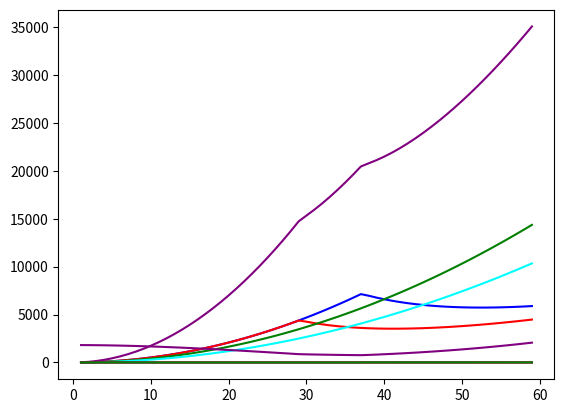

This chart was generated by the following Python code:
# -*- coding: utf-8 -*-
"""
Created on Mon Nov 30 12:38:37 2015

@author: Hielke
"""
from math import *
import numpy as np
import matplotlib.pyplot as plt


def main():
    a1 = design1()    
    a12 = design1_2()
    a2 = design2()
    #a2.rho = 1.225    
    #print (mindrag(a1), mindrag(a12), mindrag(a2,1))
    #print (a1.cg(), a12.cg(), a2.cg())
    print (mindrag(a2,1))
    #print (a2.cg())
    #print (a2.cg())
    #a2.setV(40)
    #print (a1.cg())
    #print (a2.cruise()[3])
    #print (a2.wings[1].Cl)    
    #mindrag(a2,1)
    #print (a1.cruise()[4])
    
    #print (a2.staticstability(1))
    #print ("tail ",taillocation(a2))
    #print (round(a1.weight()), round(a12.weight()), round(a2.weight()))    
    #print (round(a2.weight()))
    #print (round(a2.wings[0].weight))
    #print (round(a2.power()),round(a2.power()/4))
    #a2.setV(30)
    #print (round(a2.cruise()[3]))
    #print (a2.wings[0].S)
    #print (a2.wings[0].Cl)
    #print (round (a2.weight()/9.81),round((a2.W-a2.weight())/9.81))
    
def design1():                  #2 engine tiltrotor, 
    rotors = []
    engine1 = engine(312, (-2.5,13,-1),1400)           #mass, cg, power(kw)
    engine2 = engine(312, (-2.5,-13,-1),1400)
    engine3 = engine(200, (-9,0, 0),300)
    rotors.append(rotor(engine1,13,(-2.5,13,-0.5), 150, 0.65))    #engine, rotor diameter, cg, weight, Merit
    rotors.append(rotor(engine2,13,(-2.5,-13,-0.5), 150, 0.65))
    rotors.append(rotor(engine3,4,(-12,0,0), 75, 0.8))
    wings = []
    fueltanks  = []
    fueltanks.append(fueltank(1560,(-2.5,0,-0.5)))                #fuelmass, cg
    fuselage1 = [fuselage(2000,(-5.5,0,0))]
    wings.append(wing(airfoil(), (-2.50,0,-0.5),24,5))             #airfoil, cg, b, c, t/c
    wings.append(wing(airfoil(), (-15,0,0), 10,2,0.4))
    return UAV(rotors, wings, container(5000, (-2.5,0,1.25), 1.2), fueltanks, fuselage1)

def design1_2():                  #2 engine tiltrotor, 
    rotors = []
    engine1 = engine(272, (0,14,-1),1192)           #weight, cg, power(kw)
    engine2 = engine(272, (0,-14,-1),1192)
    engine3 = engine(200, (-9,0, 0),300)
    rotors.append(rotor(engine1,15.5,(0,14,-0.5), 150, 0.65))    #engine, rotor diameter, cg, weight, Merit
    rotors.append(rotor(engine2,15.5,(0,-14,-0.5), 150, 0.65))
    rotors.append(rotor(engine3,4,(-12,0,0), 75, 0.8))
    wings = []
    fueltanks  = []
    fueltanks.append(fueltank(1560,(-2,0,-0.5)))                #fuelmass, cg
    wings.append(wing(airfoil(), (-1,0,-0.5),21,5))             #airfoil, cg, b, c, t/c
    wings.append(wing(airfoil(), (-15,0,0), 10,3,0.4))
    return UAV(rotors, wings, container(5000, (-4,0,1.25), 1.2), fueltanks, [fuselage()])

def design2():
    rotors = []
    engine1 = engine(240, (-1.5,14,-1), 475)        #0.24kg/kw/h
    engine2 = engine(240, (-1.5,-14,-1), 475)
    engine3 = engine(240, (-17,-10,-1), 475)
    engine4 = engine(240, (-17,10,-1), 475)
    rotors.append(rotor(engine1, 12,engine1.cg, 120, 0.65))
    rotors.append(rotor(engine2, 12,engine2.cg, 120, 0.65))
    rotors.append(rotor(engine3, 12,engine3.cg, 120, 0.65))
    rotors.append(rotor(engine4, 12,engine4.cg, 120, 0.65))
    wings = []
    fueltanks = []
    wings.append(wing(airfoil(), (-1.5,0,-1), 20,3))
    wings.append(wing(airfoil(),(-15,0,-3), 20,3))
    fueltanks.append(fueltank(900,(0,0,-1)))
    fueltanks.append(fueltank(660,(-15,0,-3)))
    return UAV(rotors, wings, container(5000, (-8.5,0,1.25),1.2), fueltanks, [fuselage()],110000)

def design2_2():
    rotors = []
    engine1 = engine(240, (-1.5,6.5,-1), 475)        #0.24kg/kw/h
    engine2 = engine(240, (-1.5,-6.5,-1), 475)
    engine3 = engine(240, (-17,-6.5,-1), 475)
    engine4 = engine(240, (-17,6.5,-1), 475)
    rotors.append(rotor(engine1, 12,engine1.cg, 120, 0.65))
    rotors.append(rotor(engine2, 12,engine2.cg, 120, 0.65))
    rotors.append(rotor(engine3, 12,engine3.cg, 120, 0.65))
    rotors.append(rotor(engine4, 12,engine4.cg, 120, 0.65))
    wings = []
    fueltanks = []
    airfoil1 = airfoil(0.08, 2.4)
    wings.append(wing(airfoil1, (-1.5,0,-1), 12,3))
    wings.append(wing(airfoil1,(-15,0,-3), 12,3))
    fueltanks.append(fueltank(900,(-1.5,0,-1)))
    fueltanks.append(fueltank(660,(-15,0,-3)))
    return UAV(rotors, wings, container(5000, (-8.5,0,1.25),1.2), fueltanks, [fuselage(1500,(-8.5,0,-1))],110000,)





class UAV(object):              #rotors(engine), wings(airfoil), container, fueltanks
    def __init__(self, rotors, wings, container, fueltanks, fuselage, MTOW = 120000.):
        self.container = container
        self.weights(MTOW)
        self.atmosphere()
        self.rotors = rotors
        self.wings = wings
        self.container = container
        self.fueltanks = fueltanks
        self.updateweight()
        self.state()
        self.fuselage = fuselage
        
    def addrotor(self,rotor):
        self.rotors.append(rotor)

    def addwing(self,wing):
        self.wings.append(wing)
    
    def setV(self, V):
        self.V = V

    def weights(self, MTOW):
        self.W = MTOW
        self.W_f = 1561*9.81 #Derived from average fuel consumption k-maxx * expected mission time
        self.W_payload = self.container.weight
        self.W_empty = self.W - self.W_f - self.W_payload
        self.N = 3
        self.W_wing = 0  
    
    def updateweight(self):
        for wing in self.wings:
            self.W_wing += wing.wingweight(self)
            #print (wing.weight)

    def takeoff(self):
        T = 0
        for i in self.rotors: T += i.st_thrust(self)
        self.z__ = (T - self.W)/self.W*9.81         #a = (T-W)/ m
        if self.z__ >0: print("TAKEOFF!!!")

    def cruise(self):
        cg = self.cg()[0]
        W = self.W
        ac1 = cg - self.wings[0].location[0]       
        ac2 = self.wings[1].location[0] -cg
        l2 = ac1 * self.W / (ac1 + ac2)
        l1 = W - l2
        self.wings[0].cl_l(self, l1)
        self.wings[1].cl_l(self, l2)
        D1 = self.wings[0].drag(self)
        D2 = self.wings[1].drag(self)
        D3 = self.container.drag(self)
        D4 = self.fuselage[0].drag(self)
        self.D = D1+D2+D3
        #print (l2)
        return D1, D2, D3, D4, D1+D2+D3+D4, (D1+D2+D3+D4)*self.V/1000
    
  
    def climb(self):
        drag = self.cruise()[3]
        prop = 0.7
        power = 0
        for i in self.rotors: power += i.engine.power
        power  = power *1000 #watt
        rc = prop * power/self.W - drag/self.W * self.V
        return rc
        
             
    def staticstability(self, out = 0):
        tl = 0        
        while self.Mx() < 0:
            tl = self.rotors[2].tl
            self.rotors[2].set_thrust(tl-.05)
            if self.rotors[3]: self.rotors[3].set_thrust(tl-.05)                       
        if out == 1: print (tl,"      ", self.Mx())
        while self.Mx() > 0:
            tl = self.rotors[2].tl
            self.rotors[2].set_thrust(tl+.0005)
            if self.rotors[3]: self.rotors[3].set_thrust(tl+.0005)              
        if out == 1: print (tl,"      ", self.Mx())
        return tl
        
    def weight(self):
        w = self.container.weight
        for i in self.rotors: w += i.weight + i.engine.weight
        for i in self.fueltanks: w += i.weight
        for i in self.wings: w += i.weight
        for i in self.fuselage: w+= i.weight
        return w

    def cg(self):
        w = self.weight()
        cg = [0,0,0]
        for n in range (0,3):
            x = self.container.cg[n] * self.container.weight
            for i in self.rotors: x += (i.location[n] * i.weight + i.engine.cg[n] * i.engine.weight)
            for i in self.fueltanks: x += i.cg[n] * i.weight
            for i in self.wings: x += i.location[n] * i.weight
            for i in self.fuselage: x += i.cg[n] * i.weight
            cg[n] = x/w
        return cg

    def Mx(self):
        Mx = -self.W * self.cg()[0]
        for i in self.rotors: Mx += i.st_thrust(self) * i.location[0]    
        return Mx

    def atmosphere(self):
        self.rho = 1.1      

        
    def state(self):
        self.x = 0
        self.y = 0
        self.z = 0        
        self.x_ = 0
        self.y_ = 0
        self.z_ = 0
        self.x__ = 0
        self.y__ = 0
        self.z__ = 0
        self.V = 0    
            
    def diskloading(self):
        a_rotors = 0
        for x in self.rotors: a_rotors+= (x.diameter/2)**2*pi
        return self.W/a_rotors
    
    def power(self, W = 0):
        if W == 0: W = self.W
        Merit = 0.7
        return (W*1.1*sqrt(self.diskloading()/2/self.rho)/Merit)/1000
    
class rotor(object):            #engine, diameter, location, mass, merit, thrustlv; Functions: st_thrust(a), set_thrust(tl), tilt(dtetha)
    def __init__(self, engine, diameter = 1, location = (0,0,0), mass = 200, merit = 0.7, thrustlv = 1, t=0,c=0):         #DOF, Angle, Angle adjustment speed
        self.diameter = diameter
        self.location = location
        self.merit = merit
        self.tl = thrustlv
        self.weight = mass *9.81
        self.mass = mass
        self.engine = engine
        self.theta = 0
        self.beta = 0
        self.t = t
        self.c = c

    def tilt(self, dtheta, dbeta):
        self.theta += dtheta
        self.beta += dbeta

    def st_thrust(self, a):
        #v = 1
        v = (self.merit * self.tl * self.engine.power *1000 /(pi*(self.diameter/2.))**2*a.rho)**(1./3)
        m = v * a.rho * (pi*(self.diameter/2.))**2
        #m = 1
        #print (m*v)
        return m*v

    def set_thrust(self, tl):
        self.tl = tl
        
    def max_rev_sec(self, a):   #np max np 
        return sqrt(220**2 - a.V) / (pi * self.diameter)
        
    def thick_to_chord(self):
        return t/double(c)

    def rel_chord_lenth(self):
        return self.c / double(self.diameter)
        
class wing(object):             #airfoil, location, b, c, t_c, labda, Labda, e ; Functions: setlocation(location), wingloading(weight), lift(self, a, cl), drag(a), cl_l(a,L)
    def __init__(self, airfoil, location = (0,0,0), b = 28, c = 5, t_c =.23, Labda =0, labda= 1,  e = 0.85):
        self.e = e
        self.b = b
        self.c = c
        self.S = self.b*self.c        
        self.labda = labda  #taper
        self.Labda = Labda  #sweep
        self.A = self.b/self.c
        self.t_c = t_c
        self.location = location
        self.airfoil = airfoil               # weight, inertia,
        self.Cl = self.airfoil.cl_max
        self.weight = 0
        self.mass = 0


    def setlocation(self, location):
        self.location = location
    
    def wingloading(self, weight):
        return weight/self.S

    def lift(self, a, cl = 0): #a = uav
        if cl == 0: cl = self.Cl
        return 0.5*a.rho*a.V**2*self.S*cl

    def drag(self, a):
        Cd = self.airfoil.Cd0 + self.Cl**2/pi/self.A/self.e
        return 0.5*a.rho*a.V**2*self.S*Cd

    def cl_l(self,a, L):
        self.Cl = L/(0.5*a.rho*a.V**2 * self.S)
        #print (self.Cl)
        if self.Cl > self.airfoil.cl_max: self.Cl = self.airfoil.cl_max
        return self.Cl

    def wingweight(self,a):
        self.mass = a.W_empty/9.81*0.0017*a.N**(0.55)*self.t_c**(-0.3)*(self.b/cos(self.Labda))**(1.05)*(1+sqrt(6.25*cos(self.Labda)/self.b))*(a.W_empty/9.81/self.S)**(-0.3)
        self.weight = 9.81 * self.mass
        return self.weight
        #return 0.0051*(self.EW* self.N)**(0.557)*self.S_wing**0.649*self.A_wing**0.5*self.t_c**(-0.4)*(1+self.labda)**0.1 * cos(self.Labda)**(-1.0)*(self.S_wing*0.05)**0.1

class airfoil(object):          #Cd0, cl_max, cl_0; Functions: Cl_lvl(a, wing), Cl_alpha(a)
    def __init__(self, Cd0 = 0.0315, cl_max = 1.5, cl_0 = 0):
        self.Cd0 = Cd0
        self.cl_max = cl_max
        self.cl_0 = cl_0        
    def Cl_lvl(self, a,wing):
       if V>0: return a.W / 0.5/a.rho/a.V**2/wing.S
       else: return 0
    def Cl_alpha(self, a):
        return self.cl_0 + 2*pi*a.alpha
        
class fuselage(object):
    def __init__(self, mass = 2000, cg = (0,0,0), cd = 0.6, A = 3*3):
        self.mass = mass
        self.weight = mass*9.81
        self.cg = cg
        self.cd = cd
        self.A = A
    
    def drag(self, a):
        return 0.5*a.rho*a.V**2*self.A*self.cd
        
    

class container(object):        #mass, cg, cd ; Functions: drag(a)
    def __init__(self, mass = 5000, cg = (0,0,0), cd = 2):
        self.cg = cg
        self.cd = cd
        self.mass = mass
        self.weight = mass *9.81
    def drag(self, a):
        return 0.5*a.rho*a.V**2*(2.5*2.5)*self.cd
    def setcg(self, cg):
        self.cg = cg

class fueltank(object):         #mass, cg ; Functions: usefuel(amount)
    def __init__(self, mass = 1560, cg =(0,0,0), emptymass = 10):
        self.weight = mass * 9.81
        self.mass = mass
        self.cg = cg
        self.empty = False
        
    def usefuel(self, amount):      #amount in kg
        self.mass = self.mass - amount
        if self.mass < emptymass:
            self.mass = emptymass
            self.empty = True
        self.weight = self.mass * 9.81
        
        #cg?

class engine(object):           #mass, cg, power(kw)
    def __init__(self, mass= 200, cg = (0,0,0), power = 200):
        self.mass = mass
        self.weight = 9.81*mass
        self.cg = cg
        self.power = power

def test():
    a = design1()
   # print (a.Mx())    
    #a.staticstability()
    #a.takeoff()
    #print (a.z__)
    #print (a.cg())
    #print ("lift= ",a.cruise(), "   weight= ", a.W)
    #print (a.rotors[2].tl)
    #print (a.power())
    #for l in a.rotors: print( l.st_thrust(a))
   #print (a.wingweight()) 
   # print (a.W_f/9.81)
   # print (a.W * 1.2)
    #print (a.drag(35))
    #for i in range(1,5):
    #    a.W_0()
    #    print (a.W0)
    #print (sqrt(14.5**2+16.5**2))
    #r= [8,8,3]
    #a.setrotors(r)
    #print (a.diskloading())
    #print (a.power())
    #print (a.A_wing)    
    #print (a.drag())
    #print(120000*1.1*sqrt(a1.diskloading()/2/1.225)/0.7/1000)
    #a.takeoff()
    #mindrag(a1)    
    #a2 = design2()
    #print(a1.rotors[0].st_thrust(a1))
    #a1.setV(35)
    #print(a1.rotors[0].st_thrust(a1))
    #print (a1.cruise())
    #a.takeoff()
    #taillocation(a1)
    #print(a1.cg())
    #print(a1.wings[1].weight)
    
    #taillocation(a2)
    #mindrag(a2)
    #print (" ")
    #print (a1.W_wing, a2.W_wing)
    #print (a1.cg(), a2.cg())

def taillocation(a, x=0):
    vmax, d, cl, tail = [],[],[],[]
    for i in range(-300,-50):
        a.wings[1].setlocation((i/10.,0,0))
        x = mindrag(a)
        vmax.append(x[0])
        d.append(x[1])
        cl.append(x[2])
        tail.append(i/10.)
    if x==1:
        plt.plot(tail, vmax)
        plt.show()
        plt.plot(tail, d)
        plt.show()
        plt.show(tail, cl)
        plt.show()
    return tail[(d.index(min(d)))], min(d)
    #print (cl)
    
def mindrag(a, x = 0):
    V,d1,d2,d3,d4, cl1, cl2, pr, rc, d5 = [],[],[],[],[],[],[],[],[],[]
    for i in range (1,60):
        a.setV(i)
        c=a.cruise()
        d1.append(c[0])
        d2.append(c[1])
        d3.append(c[2])
        d4.append(c[3])
        d5.append(c[4])
        V.append(i)
        cl1.append(a.wings[0].Cl)
        cl2.append(a.wings[1].Cl)
        if a.wings[0].Cl < a.wings[0].airfoil.cl_max:
            pr.append(c[5])
            rc.append(a.climb())
        
        else:
            l = 0
            for wing in a.wings:
                l += wing.lift(a)
            pr.append(a.power(a.W-l)+c[5])
            rc.append(1)
    if x == 1:
        plt.plot(V,d1,color = "blue")
        plt.plot(V,d2,color = "red")
        plt.plot(V,d3,color = "green")
        plt.plot(V,d4,color= "cyan")
        plt.plot(V,d5,color = "purple")
        
        plt.show()
        plt.plot(V, cl1, color = "blue")
        plt.plot(V, cl2, color = "red")
        plt.show()
        plt.plot(V, pr, color = "purple")
        plt.show()
        plt.plot(V, rc, color = "green")
        plt.show()
        print ("Min:", V[(pr.index(min(pr)))], " m/s",  '{0:.3g}'.format(d4[pr.index(min(pr))]), " N", min(pr), "kW")
        #print (pr)
    return V[(d4.index(min(d4)))], min(d4), cl1[(pr.index(min(pr)))], min(pr), 




if __name__ == "__main__":
    main()